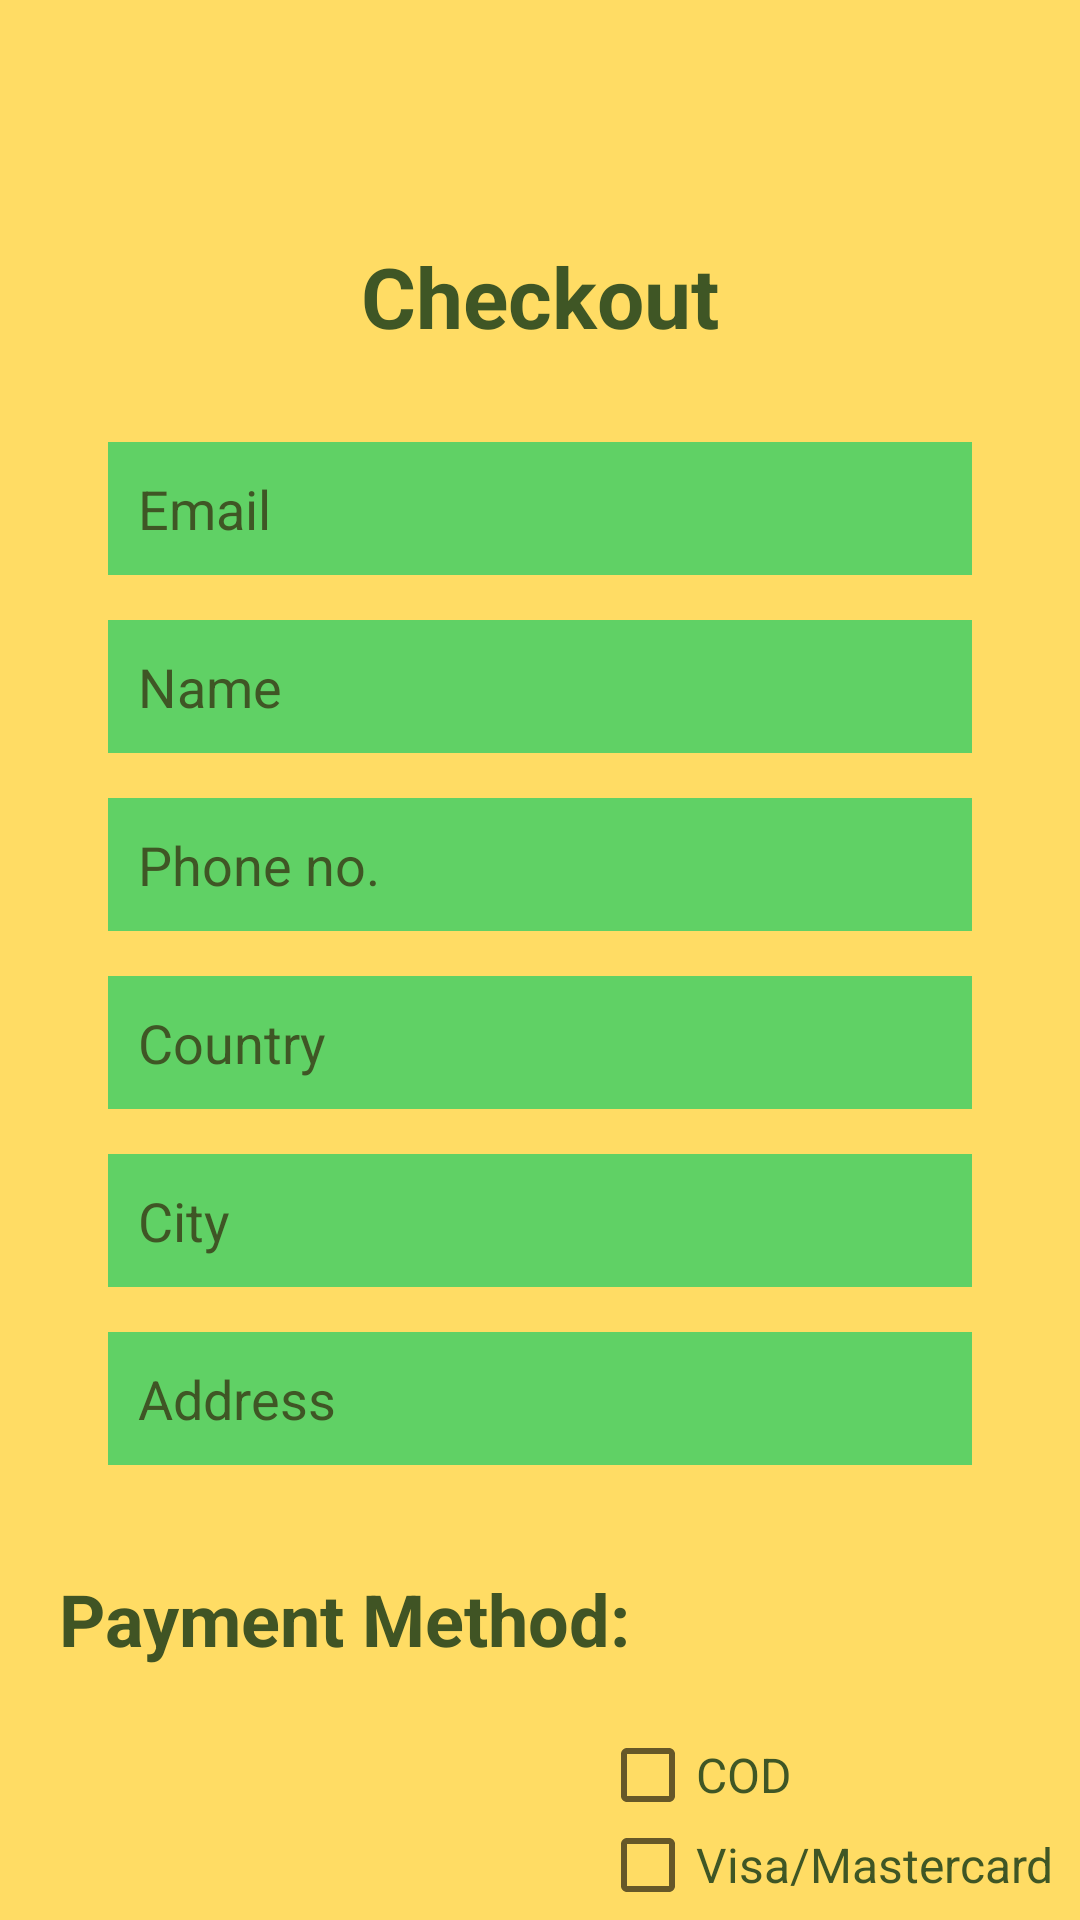

This screen was rendered from an Android layout file. Write that file and the resources it references.
<!-- AndroidManifest.xml: activity theme Theme.CoffeeShopApp -->
<!-- res/layout/activity_checkout.xml -->
<?xml version="1.0" encoding="utf-8"?>
<androidx.constraintlayout.widget.ConstraintLayout
    xmlns:android="http://schemas.android.com/apk/res/android"
    xmlns:app="http://schemas.android.com/apk/res-auto"
    xmlns:tools="http://schemas.android.com/tools"
    android:layout_width="match_parent"
    android:layout_height="match_parent"
    android:background="@color/cream"
    tools:context=".CheckoutActivity">

    
    <TextView
        android:id="@+id/checkoutLabel"
        android:layout_width="wrap_content"
        android:layout_height="wrap_content"
        android:text="Checkout"
        android:textColor="@color/olive"
        android:textSize="28sp"
        android:textStyle="bold"
        app:layout_constraintTop_toTopOf="parent"
        app:layout_constraintStart_toStartOf="parent"
        app:layout_constraintEnd_toEndOf="parent"
        android:layout_marginTop="80dp" />

    
    <EditText
        android:id="@+id/email"
        android:layout_width="0dp"
        android:layout_height="wrap_content"
        android:hint="Email"
        android:textColor="@color/olive"
        android:textColorHint="@color/olive"
        android:padding="10dp"
        app:layout_constraintTop_toBottomOf="@id/checkoutLabel"
        app:layout_constraintStart_toStartOf="parent"
        app:layout_constraintEnd_toEndOf="parent"
        app:layout_constraintHorizontal_bias="0.5"
        android:background="@color/light_green"
        app:layout_constraintWidth_percent="0.8"
        android:layout_marginTop="30dp"
        />

    
    <EditText
        android:id="@+id/name"
        android:layout_width="0dp"
        android:layout_height="wrap_content"
        android:hint="Name"
        android:textColor="@color/olive"
        android:textColorHint="@color/olive"
        android:padding="10dp"
        app:layout_constraintTop_toBottomOf="@id/email"
        app:layout_constraintStart_toStartOf="parent"
        app:layout_constraintEnd_toEndOf="parent"
        app:layout_constraintHorizontal_bias="0.5"
        android:background="@color/light_green"
        app:layout_constraintWidth_percent="0.8"
        android:layout_marginTop="15dp"
        />

    
    <EditText
        android:id="@+id/phone"
        android:layout_width="0dp"
        android:layout_height="wrap_content"
        android:hint="Phone no."
        android:textColor="@color/olive"
        android:textColorHint="@color/olive"
        android:padding="10dp"
        app:layout_constraintTop_toBottomOf="@id/name"
        app:layout_constraintStart_toStartOf="parent"
        app:layout_constraintEnd_toEndOf="parent"
        app:layout_constraintHorizontal_bias="0.5"
        app:layout_constraintWidth_percent="0.8"
        android:background="@color/light_green"
        android:layout_marginTop="15dp"
        />

    
    <EditText
        android:id="@+id/country"
        android:layout_width="0dp"
        android:layout_height="wrap_content"
        android:hint="Country"
        android:textColor="@color/olive"
        android:textColorHint="@color/olive"
        android:padding="10dp"
        app:layout_constraintTop_toBottomOf="@id/phone"
        app:layout_constraintStart_toStartOf="parent"
        app:layout_constraintEnd_toEndOf="parent"
        app:layout_constraintHorizontal_bias="0.5"
        app:layout_constraintWidth_percent="0.8"
        android:background="@color/light_green"
        android:layout_marginTop="15dp"
        />

    
    <EditText
        android:id="@+id/city"
        android:layout_width="0dp"
        android:layout_height="wrap_content"
        android:hint="City"
        android:textColor="@color/olive"
        android:textColorHint="@color/olive"
        android:padding="10dp"
        app:layout_constraintTop_toBottomOf="@id/country"
        app:layout_constraintStart_toStartOf="parent"
        app:layout_constraintEnd_toEndOf="parent"
        app:layout_constraintHorizontal_bias="0.5"
        app:layout_constraintWidth_percent="0.8"
        android:background="@color/light_green"
        android:layout_marginTop="15dp"
        />

    
    <EditText
        android:id="@+id/address"
        android:layout_width="0dp"
        android:layout_height="wrap_content"
        android:hint="Address"
        android:textColor="@color/olive"
        android:textColorHint="@color/olive"
        android:padding="10dp"
        app:layout_constraintTop_toBottomOf="@id/city"
        app:layout_constraintStart_toStartOf="parent"
        app:layout_constraintEnd_toEndOf="parent"
        app:layout_constraintHorizontal_bias="0.5"
        android:background="@color/light_green"
        app:layout_constraintWidth_percent="0.8"
        android:layout_marginTop="15dp"
        />

    
    <TextView
        android:id="@+id/payment_method_label"
        android:layout_width="wrap_content"
        android:layout_height="wrap_content"
        android:text="Payment Method:"
        android:textColor="@color/dark_olive"
        android:textSize="24sp"
        android:textStyle="bold"
        app:layout_constraintTop_toBottomOf="@id/address"
        app:layout_constraintStart_toStartOf="parent"
        app:layout_constraintEnd_toEndOf="parent"
        android:layout_marginTop="35dp"
        android:layout_marginRight="130dp"
        />

    
    <CheckBox
        android:id="@+id/cod"
        android:layout_width="wrap_content"
        android:layout_height="wrap_content"
        android:text="COD"
        android:textColor="@color/olive"
        android:textSize="16sp"
        app:layout_constraintTop_toBottomOf="@id/payment_method_label"
        app:layout_constraintStart_toStartOf="parent"
        app:layout_constraintHorizontal_bias="0.2"
        android:layout_marginTop="20dp"
        android:layout_marginLeft="200dp"
        />

    
    <CheckBox
        android:id="@+id/visa"
        android:layout_width="wrap_content"
        android:layout_height="wrap_content"
        android:text="Visa/Mastercard"
        android:textColor="@color/olive"
        android:textSize="16sp"
        app:layout_constraintTop_toBottomOf="@id/payment_method_label"
        app:layout_constraintStart_toStartOf="parent"
        app:layout_constraintHorizontal_bias="0.8"
        android:layout_marginTop="50dp"
        android:layout_marginLeft="200dp"
        />

    
    <EditText
        android:id="@+id/visa_mastercard"
        android:layout_width="165dp"
        android:layout_height="wrap_content"
        android:textColor="@color/olive"
        android:textColorHint="@color/olive"
        android:padding="10dp"
        app:layout_constraintTop_toBottomOf="@id/city"
        app:layout_constraintStart_toStartOf="parent"
        app:layout_constraintEnd_toEndOf="parent"
        app:layout_constraintHorizontal_bias="0.5"
        app:layout_constraintWidth_percent="0.8"
        android:background="@color/light_green"
        android:layout_marginTop="220dp"
        android:layout_marginLeft="165dp"
        />

    
    <Button
        android:id="@+id/tick_button"
        android:layout_width="58dp"
        android:layout_height="58dp"
        android:background="@drawable/correct"
        app:layout_constraintBottom_toBottomOf="parent"
        app:layout_constraintEnd_toEndOf="parent"
        android:layout_marginBottom="20dp"
        android:layout_marginEnd="20dp"
        />

</androidx.constraintlayout.widget.ConstraintLayout>
<!-- resources referenced by this layout -->
<resources>
  <color name="cream">#ffdc64</color>
  <color name="dark_olive">#405424</color>
  <color name="light_green">#60d165</color>
  <color name="olive">#3f5625</color>
  <style name="Theme.CoffeeShopApp" parent="Theme.AppCompat.Light.NoActionBar">
          
          <item name="colorPrimary">@color/purple_500</item>
          <item name="colorPrimaryDark">@color/purple_700</item>
          <item name="colorAccent">@color/teal_200</item>
          <item name="android:buttonStyle">@style/WhiteTextButton</item>
      </style>
  <color name="purple_500">#FF6200EE</color>
  <color name="purple_700">#FF3700B3</color>
  <color name="teal_200">#FF03DAC5</color>
  <style name="WhiteTextButton">
          <item name="android:textColor">@android:color/white</item>
      </style>
</resources>
